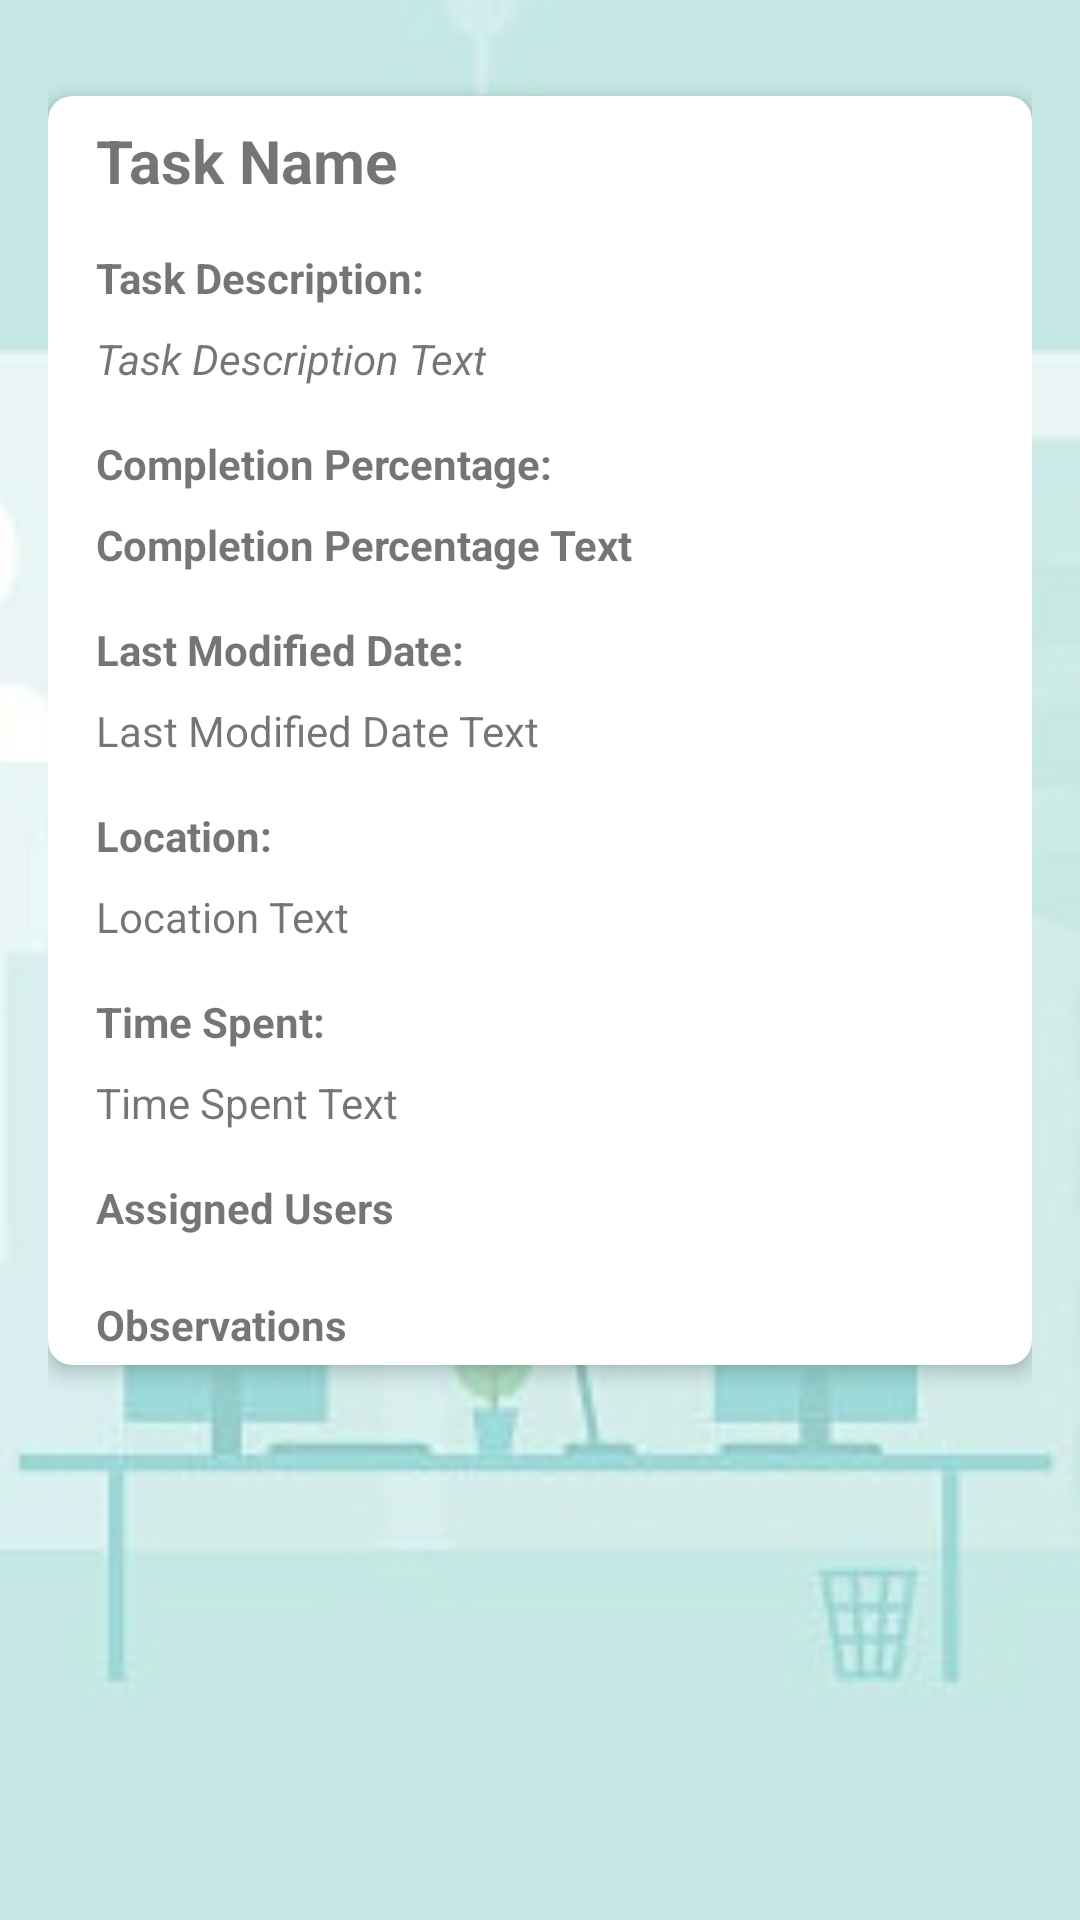

Layout XML and referenced resources for this Android screen:
<!-- AndroidManifest.xml: application theme Theme.ECGM.NoActionBar -->
<!-- res/layout/activity_finished_task.xml -->
<?xml version="1.0" encoding="utf-8"?>
<RelativeLayout xmlns:android="http://schemas.android.com/apk/res/android"
    xmlns:tools="http://schemas.android.com/tools"
    xmlns:app="http://schemas.android.com/apk/res-auto"
    android:layout_width="match_parent"
    android:layout_height="match_parent"
    android:padding="16dp">

    <androidx.cardview.widget.CardView
        android:layout_width="match_parent"
        android:layout_height="wrap_content"
        android:layout_marginTop="16dp"
        android:layout_alignParentTop="true"
        android:layout_centerHorizontal="true"
        android:padding="16dp"
        app:cardCornerRadius="8dp"
        app:cardElevation="4dp">

        <RelativeLayout
            android:layout_width="match_parent"
            android:layout_height="wrap_content">

            <TextView
                android:id="@+id/textViewTaskName"
                android:layout_width="wrap_content"
                android:layout_height="wrap_content"
                android:text="@string/task_name_finish"
                android:textSize="20sp"
                android:textStyle="bold"
                android:layout_marginTop="8dp"
                android:layout_alignParentTop="true"
                android:layout_alignStart="@id/textViewObservationsLabel" />

            <TextView
                android:id="@+id/textViewTaskDescriptionLabel"
                android:layout_width="wrap_content"
                android:layout_height="wrap_content"
                android:text="@string/task_description_finish"
                android:textStyle="bold"
                android:layout_below="@id/textViewTaskName"
                android:layout_marginTop="16dp"
                android:layout_marginStart="16dp" />

            <TextView
                android:id="@+id/textViewTaskDescription"
                android:layout_width="wrap_content"
                android:layout_height="wrap_content"
                android:text="@string/task_description_text_finish"
                android:layout_below="@id/textViewTaskDescriptionLabel"
                android:layout_marginTop="8dp"
                android:layout_marginStart="16dp"
                android:textStyle="italic" />

            <TextView
                android:id="@+id/textViewCompletionPercentageLabel"
                android:layout_width="wrap_content"
                android:layout_height="wrap_content"
                android:text="@string/completion_percentage_finish"
                android:textStyle="bold"
                android:layout_below="@id/textViewTaskDescription"
                android:layout_marginTop="16dp"
                android:layout_marginStart="16dp" />

            <TextView
                android:id="@+id/textViewCompletionPercentage"
                android:layout_width="wrap_content"
                android:layout_height="wrap_content"
                android:text="@string/completion_percentage_text_finish"
                android:layout_below="@id/textViewCompletionPercentageLabel"
                android:layout_marginTop="8dp"
                android:layout_marginStart="16dp"
                android:textStyle="bold" />

            <TextView
                android:id="@+id/textViewLastModifiedDateLabel"
                android:layout_width="wrap_content"
                android:layout_height="wrap_content"
                android:text="@string/last_modified_date_finish"
                android:textStyle="bold"
                android:layout_below="@id/textViewCompletionPercentage"
                android:layout_marginTop="16dp"
                android:layout_marginStart="16dp" />

            <TextView
                android:id="@+id/textViewLastModifiedDate"
                android:layout_width="wrap_content"
                android:layout_height="wrap_content"
                android:text="@string/last_modified_date_text_finish_finish"
                android:layout_below="@id/textViewLastModifiedDateLabel"
                android:layout_marginTop="8dp"
                android:layout_marginStart="16dp" />

            <TextView
                android:id="@+id/textViewLocationLabel"
                android:layout_width="wrap_content"
                android:layout_height="wrap_content"
                android:text="@string/location_finish"
                android:textStyle="bold"
                android:layout_below="@id/textViewLastModifiedDate"
                android:layout_marginTop="16dp"
                android:layout_marginStart="16dp" />

            <TextView
                android:id="@+id/textViewLocation"
                android:layout_width="wrap_content"
                android:layout_height="wrap_content"
                android:text="@string/location_text_finish_finish"
                android:layout_below="@id/textViewLocationLabel"
                android:layout_marginTop="8dp"
                android:layout_marginStart="16dp" />

            <TextView
                android:id="@+id/textViewTimeSpentLabel"
                android:layout_width="wrap_content"
                android:layout_height="wrap_content"
                android:text="@string/time_spent_finish"
                android:textStyle="bold"
                android:layout_below="@id/textViewLocation"
                android:layout_marginTop="16dp"
                android:layout_marginStart="16dp" />

            <TextView
                android:id="@+id/textViewTimeSpent"
                android:layout_width="wrap_content"
                android:layout_height="wrap_content"
                android:text="@string/time_spent_text_finish_finish"
                android:layout_below="@id/textViewTimeSpentLabel"
                android:layout_marginTop="8dp"
                android:layout_marginStart="16dp" />

            <TextView
                android:id="@+id/textViewAssignedUsersLabel"
                android:layout_width="wrap_content"
                android:layout_height="wrap_content"
                android:text="@string/assigned_users_finish"
                android:layout_below="@id/textViewTimeSpent"
                android:layout_marginTop="16dp"
                android:layout_marginStart="16dp"
                android:textStyle="bold" />

            <androidx.recyclerview.widget.RecyclerView
                android:id="@+id/recyclerViewUsers"
                android:layout_width="match_parent"
                android:layout_height="wrap_content"
                android:layout_below="@id/textViewAssignedUsersLabel"
                android:layout_marginTop="4dp"
                android:layout_marginStart="16dp"
                android:layout_marginEnd="16dp" />

            <TextView
                android:id="@+id/textViewObservationsLabel"
                android:layout_width="wrap_content"
                android:layout_height="wrap_content"
                android:text="@string/observations_finish"
                android:layout_below="@id/recyclerViewUsers"
                android:layout_marginTop="16dp"
                android:layout_marginStart="16dp"
                android:textStyle="bold" />

            <androidx.recyclerview.widget.RecyclerView
                android:id="@+id/recyclerViewObservations"
                android:layout_width="match_parent"
                android:layout_height="wrap_content"
                android:layout_below="@id/textViewObservationsLabel"
                android:layout_marginTop="4dp"
                android:layout_marginStart="16dp"
                android:layout_marginEnd="16dp" />

        </RelativeLayout>

    </androidx.cardview.widget.CardView>

</RelativeLayout>
<!-- resources referenced by this layout -->
<resources>
  <string name="assigned_users_finish">Assigned Users</string>
  <string name="completion_percentage_finish">Completion Percentage:</string>
  <string name="completion_percentage_text_finish">Completion Percentage Text</string>
  <string name="last_modified_date_finish">Last Modified Date:</string>
  <string name="last_modified_date_text_finish_finish">Last Modified Date Text</string>
  <string name="location_finish">Location:</string>
  <string name="location_text_finish_finish">Location Text</string>
  <string name="observations_finish">Observations</string>
  <string name="task_description_finish">Task Description:</string>
  <string name="task_description_text_finish">Task Description Text</string>
  <string name="task_name_finish">Task Name</string>
  <string name="time_spent_finish">Time Spent:</string>
  <string name="time_spent_text_finish_finish">Time Spent Text</string>
  <style name="Theme.ECGM.NoActionBar" parent="Theme.MaterialComponents.DayNight.NoActionBar">
          <item name="android:windowBackground">@drawable/bg</item>
      </style>
  <!-- drawable bg: png bitmap (drawable, 42504 bytes) -->
</resources>
